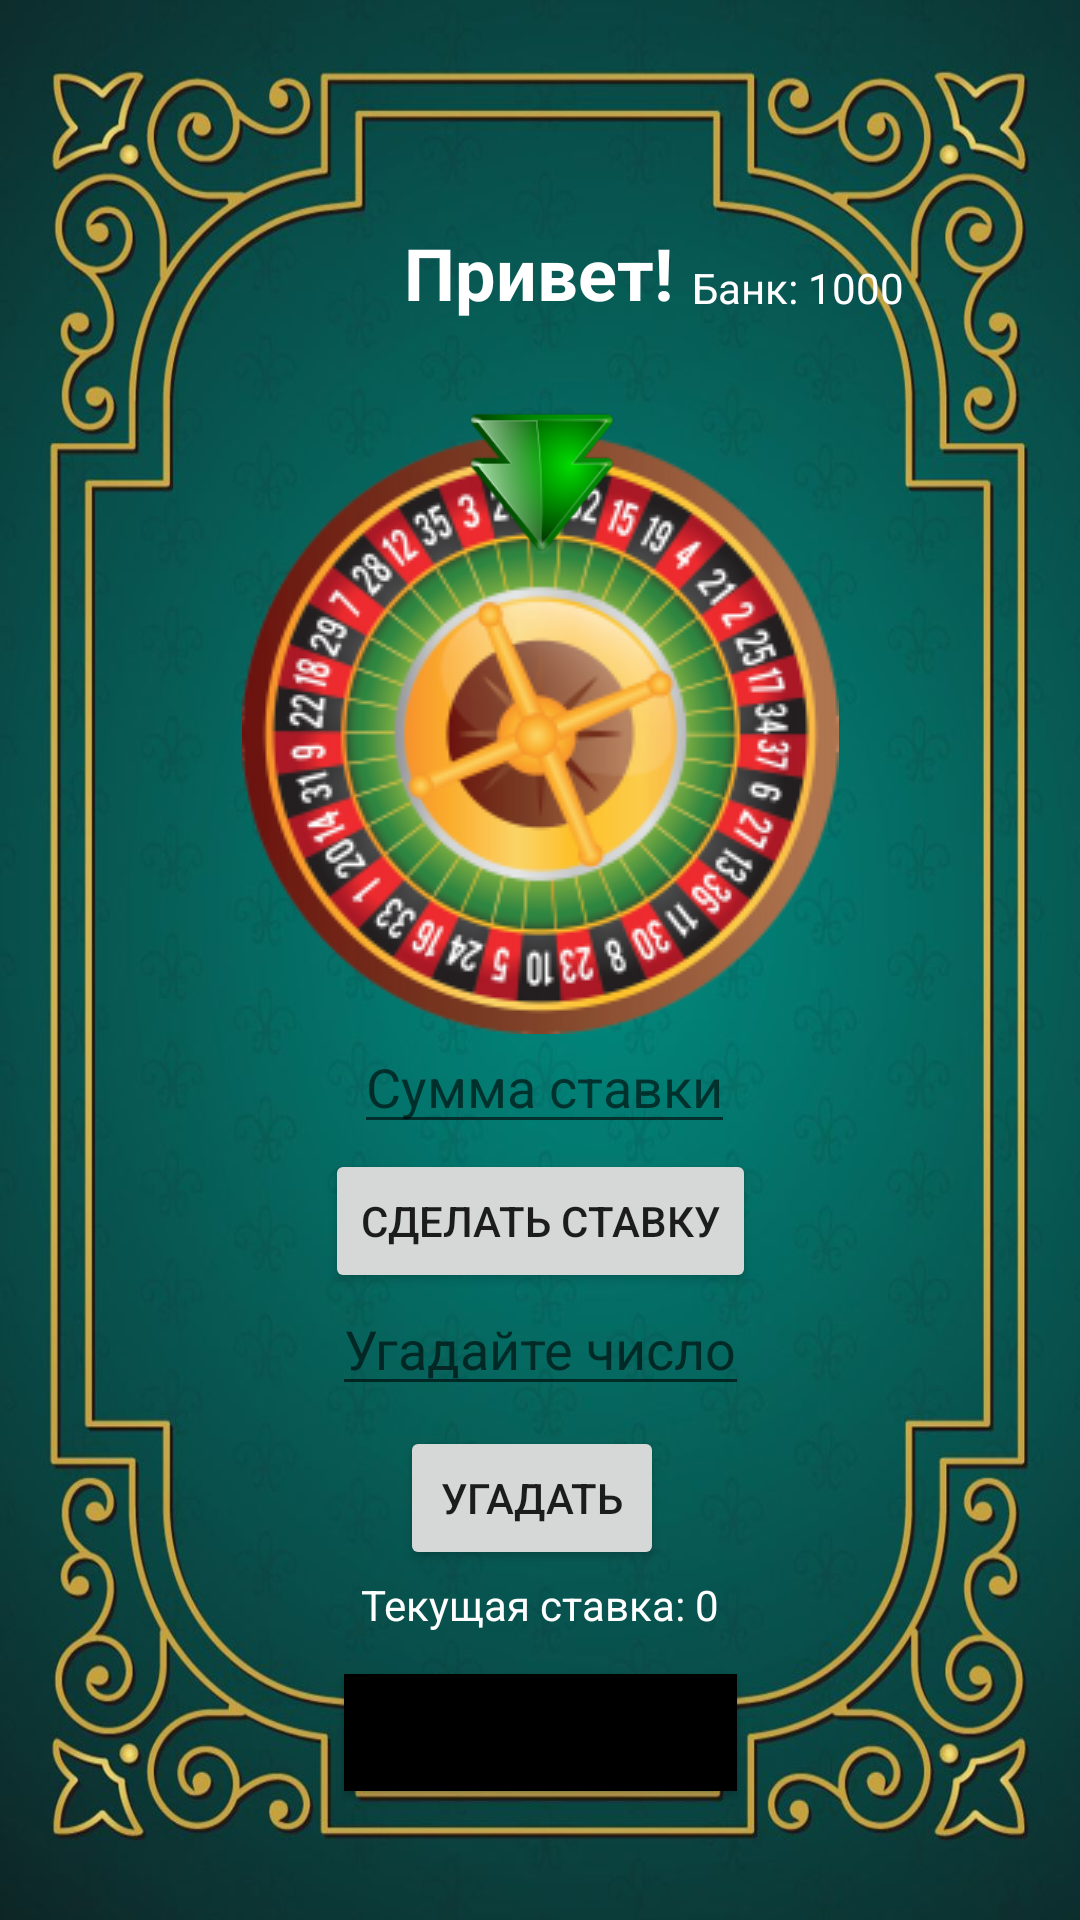

Reconstruct the res/layout file that produces this screen, plus the resources it refers to.
<!-- AndroidManifest.xml: application theme Theme.Ruletka -->
<!-- res/layout/activity_main.xml -->
<?xml version="1.0" encoding="utf-8"?>
<androidx.constraintlayout.widget.ConstraintLayout xmlns:android="http://schemas.android.com/apk/res/android"
    xmlns:app="http://schemas.android.com/apk/res-auto"
    xmlns:tools="http://schemas.android.com/tools"
    android:layout_width="match_parent"
    android:layout_height="match_parent"
    android:background="@drawable/fon"
    tools:context=".MainActivity">

    <TextView
        android:id="@+id/tvResult"
        android:layout_width="wrap_content"
        android:layout_height="wrap_content"
        android:text="Привет!"
        android:textColor="@color/white"
        android:textSize="24dp"
        android:textStyle="bold"
        app:layout_constraintBottom_toBottomOf="parent"
        app:layout_constraintHorizontal_bias="0.498"
        app:layout_constraintLeft_toLeftOf="parent"
        app:layout_constraintRight_toRightOf="parent"
        app:layout_constraintTop_toTopOf="parent"
        app:layout_constraintVertical_bias="0.123" />

    <Button
        android:id="@+id/button"
        android:layout_width="131dp"
        android:layout_height="39dp"
        android:background="@color/black"
        android:onClick="onClickStart"
        android:rotation="0"
        android:rotationX="0"
        android:rotationY="0"
        android:text="Крутить"
        app:layout_constraintBottom_toBottomOf="parent"
        app:layout_constraintEnd_toEndOf="parent"
        app:layout_constraintStart_toStartOf="parent"
        app:layout_constraintTop_toBottomOf="@+id/rul"
        app:layout_constraintVertical_bias="0.832"
        app:rippleColor="#F50057"
        app:strokeColor="#2196F3" />

    <ImageView
        android:id="@+id/rul"
        android:layout_width="207dp"
        android:layout_height="200dp"
        app:layout_constraintBottom_toBottomOf="parent"
        app:layout_constraintEnd_toEndOf="parent"
        app:layout_constraintStart_toStartOf="parent"
        app:layout_constraintTop_toTopOf="parent"
        app:layout_constraintVertical_bias="0.329"
        app:srcCompat="@drawable/roulette" />

    <ImageView
        android:id="@+id/imageView2"
        android:layout_width="98dp"
        android:layout_height="58dp"
        android:layout_marginTop="24dp"
        app:layout_constraintEnd_toEndOf="@+id/tvResult"
        app:layout_constraintStart_toStartOf="@+id/tvResult"
        app:layout_constraintTop_toBottomOf="@+id/tvResult"
        app:srcCompat="@drawable/arrow" />

    <EditText
        android:id="@+id/editTextGuess"
        android:layout_width="wrap_content"
        android:layout_height="wrap_content"
        android:hint="Угадайте число"
        android:inputType="number"
        android:textColor="@color/white"
        app:layout_constraintBottom_toBottomOf="parent"
        app:layout_constraintEnd_toEndOf="parent"
        app:layout_constraintStart_toStartOf="parent"
        app:layout_constraintTop_toTopOf="parent"
        app:layout_constraintVertical_bias="0.714" />

    <Button
        android:id="@+id/btnGuess"
        android:layout_width="wrap_content"
        android:layout_height="wrap_content"
        android:onClick="onClickGuess"
        android:text="Угадать"
        app:layout_constraintBottom_toBottomOf="parent"
        app:layout_constraintEnd_toEndOf="parent"
        app:layout_constraintHorizontal_bias="0.49"
        app:layout_constraintStart_toStartOf="parent"
        app:layout_constraintTop_toTopOf="parent"
        app:layout_constraintVertical_bias="0.803" />

    <EditText
        android:id="@+id/editTextBet"
        android:layout_width="wrap_content"
        android:layout_height="wrap_content"
        android:hint="Сумма ставки"
        android:inputType="number"
        android:textColor="@color/white"
        app:layout_constraintBottom_toBottomOf="parent"
        app:layout_constraintEnd_toEndOf="parent"
        app:layout_constraintHorizontal_bias="0.507"
        app:layout_constraintStart_toStartOf="parent"
        app:layout_constraintTop_toTopOf="parent"
        app:layout_constraintVertical_bias="0.568" />

    <Button
        android:id="@+id/btnBet"
        android:layout_width="wrap_content"
        android:layout_height="wrap_content"
        android:onClick="onClickBet"
        android:text="Сделать ставку"
        app:layout_constraintBottom_toBottomOf="parent"
        app:layout_constraintEnd_toEndOf="parent"
        app:layout_constraintStart_toStartOf="parent"
        app:layout_constraintTop_toTopOf="parent"
        app:layout_constraintVertical_bias="0.647" />

    <TextView
        android:id="@+id/tvBank"
        android:layout_width="wrap_content"
        android:layout_height="wrap_content"
        android:text="Банк: 1000"
        android:textColor="@color/white"
        app:layout_constraintBottom_toBottomOf="parent"
        app:layout_constraintEnd_toEndOf="parent"
        app:layout_constraintHorizontal_bias="0.797"
        app:layout_constraintStart_toStartOf="parent"
        app:layout_constraintTop_toTopOf="parent"
        app:layout_constraintVertical_bias="0.139" />

    <TextView
        android:id="@+id/tvCurrentBet"
        android:layout_width="wrap_content"
        android:layout_height="wrap_content"
        android:text="Текущая ставка: 0"
        android:textColor="@color/white"
        app:layout_constraintBottom_toBottomOf="parent"
        app:layout_constraintEnd_toEndOf="parent"
        app:layout_constraintStart_toStartOf="parent"
        app:layout_constraintTop_toTopOf="parent"
        app:layout_constraintVertical_bias="0.846" />

    <Button
        android:id="@+id/btnCredit"
        android:layout_width="68dp"
        android:layout_height="44dp"
        android:onClick="onClickCredit"
        android:text="Взять кредит"
        android:visibility="gone"
        app:layout_constraintBottom_toBottomOf="parent"
        app:layout_constraintEnd_toEndOf="parent"
        app:layout_constraintStart_toStartOf="parent"
        app:layout_constraintTop_toTopOf="parent" />
</androidx.constraintlayout.widget.ConstraintLayout>
<!-- resources referenced by this layout -->
<resources>
  <!-- drawable arrow: png bitmap (drawable, 8726 bytes) -->
  <!-- drawable fon: jpg bitmap (drawable, 101826 bytes) -->
  <!-- drawable roulette: png bitmap (drawable, 159737 bytes) -->
  <style name="Theme.Ruletka" parent="Theme.MaterialComponents.DayNight.DarkActionBar">
          
          <item name="colorPrimary">@color/purple_500</item>
          <item name="colorPrimaryVariant">@color/black</item>
          <item name="colorOnPrimary">@color/white</item>
          
          <item name="colorSecondary">@color/teal_200</item>
          <item name="colorSecondaryVariant">@color/teal_700</item>
          <item name="colorOnSecondary">@color/black</item>
          
          <item name="android:statusBarColor" tools:targetApi="l">?attr/colorPrimaryVariant</item>
          
  
          <item name="windowActionBar">false</item>
          <item name="windowNoTitle">true</item>
      </style>
  <!-- not gathered from this repository: default colours our renderer supplied (Android Studio template values) -->
  <color name="purple_500">#FF6200EE</color>
  <color name="teal_200">#FF03DAC5</color>
  <color name="teal_700">#FF018786</color>
  <color name="black">#FF000000</color>
  <color name="white">#FFFFFFFF</color>
</resources>
